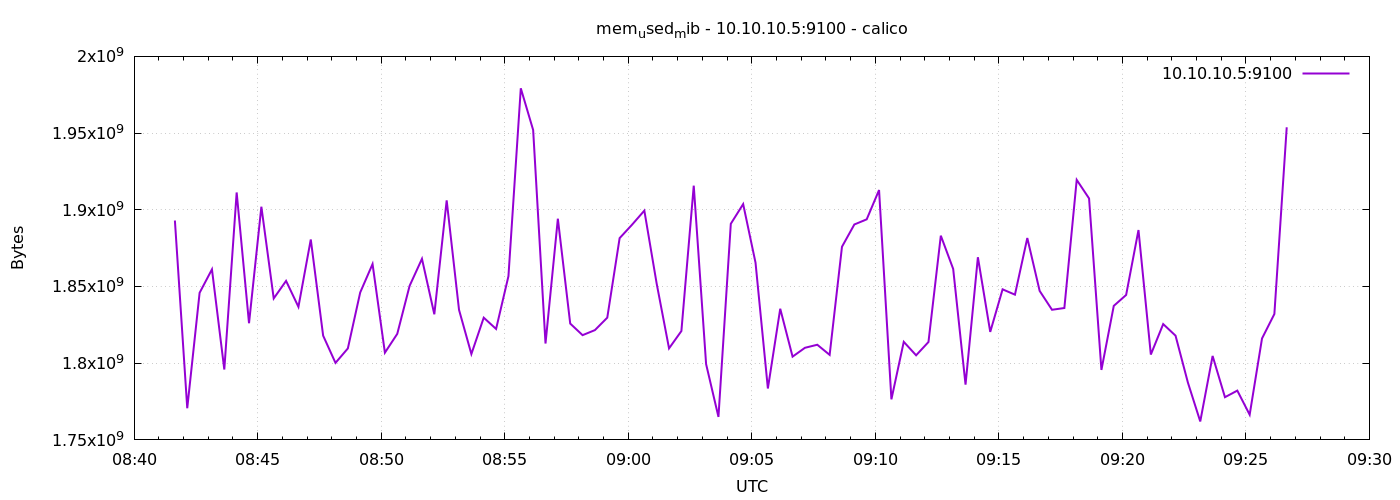

Source data for this figure (header and first rows):
1776847299	1893007360
1776847329	1770639360
1776847359	1845886976
1776847389	1861165056
1776847419	1795874816
1776847449	1911300096
1776847479	1826037760
1776847509	1902014464
1776847539	1842208768
1776847569	1853648896
1776847599	1836728320
1776847629	1880641536
1776847659	1817956352
1776847689	1800200192
1776847719	1809620992
1776847749	1846095872
1776847779	1864642560
1776847809	1806860288
1776847839	1819136000
1776847869	1850445824
1776847899	1868042240
1776847929	1831878656
1776847959	1906139136
1776847989	1834774528
1776848019	1805979648
1776848049	1829675008
1776848079	1822318592
1776848109	1856733184
1776848139	1979199488
1776848169	1951997952
1776848199	1812824064
1776848229	1894191104
1776848259	1825837056
1776848289	1818271744
1776848319	1821569024
1776848349	1829683200
1776848379	1881526272
1776848409	1890238464
1776848439	1899462656
1776848469	1851809792
1776848499	1809653760
1776848529	1820966912
1776848559	1915736064
1776848589	1799409664
1776848619	1764995072
1776848649	1890873344
1776848679	1903714304
1776848709	1865543680
1776848739	1783504896
1776848769	1835491328
1776848799	1804271616
1776848829	1810034688
1776848859	1812029440
1776848889	1805422592
1776848919	1875918848
1776848949	1890430976
1776848979	1893777408
1776849009	1912872960
1776849039	1776439296
1776849069	1813917696
1776849099	1805148160
... 30 more rows
